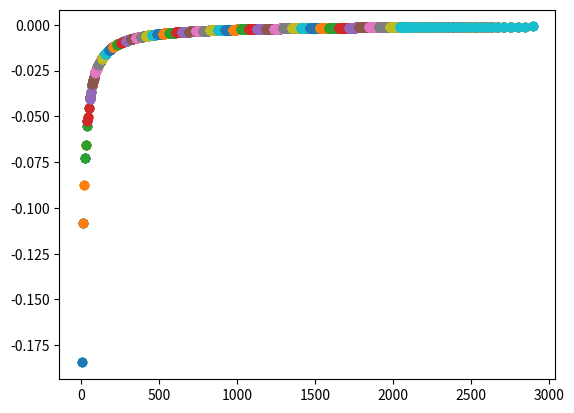
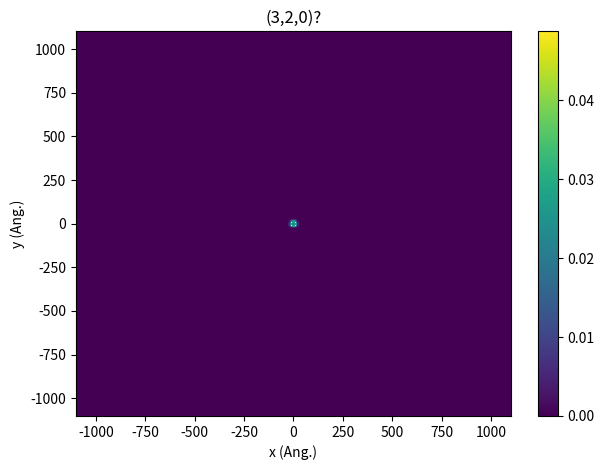

Python code for these plots, in order:
"""
GaAs, 2D exp mesh, AU, Coulomb or Keldysh

"""
import numpy as np
import math
import matplotlib.pyplot as plt
from scipy import special
from scipy import constants
from scipy import sparse
from scipy.sparse.linalg import eigs,eigsh
 
# Number of grid points
Nx = 100
Ny = 100

def exp_grid(Nx, Ny, delta,delta_min,delta_max):

    # Create non-uniform mesh of points (x,y)
    x = np.zeros(Nx)
    y = np.zeros(Ny)
    
    for i in range(int(Nx/2),Nx):
        
        # Separation as per Peeters 2015
        hx_i = delta_min + delta_max*(1-math.exp(-(i - Nx/2)/delta)) # removed -1 
        x[i] = x[i-1] + hx_i                            
        
        # Reflect to negative x values: [N/2,N] -> [0,N/2]
        x[Nx-i-1] = -x[i]
        
    for i in range(int(Ny/2),Ny):
        
        # Separation as per Peeters 2015
        hy_i = delta_min + delta_max*(1-math.exp(-(i - Ny/2)/delta))                            
        y[i] = y[i-1] + hy_i
        
        # Reflect to negative y values: [N/2,N] -> [0,N/2]
        y[Ny-i-1] = -y[i]
        
    for i in range(int(Nx/2),Nx):
        x[i] = x[i] - delta_min/2
    for i in range(0,int(Nx/2)):
        x[i] = x[i] + delta_min/2
        
    for i in range(int(Ny/2),Ny):
        y[i] = y[i] - delta_min/2
    for i in range(0,int(Ny/2)):
        y[i] = y[i] + delta_min/2
      
    #L = x[Nx-1] - x[0]
    #x_uniform = np.linspace(-L/2, L/2, Nx)
    #fig = plt.figure()
    #ax = fig.add_subplot(1,1,1)
    #ax.plot(x,x_uniform,'o')
    #plt.show()

    return x,y


def Coulomb(r, d=0.0):
    Coulomb = -e**2/(4*math.pi*eps*np.sqrt(r**2 + d**2))
    return Coulomb

# Keldysh potential

def Keldysh(r,eps1,eps2,rho0,d=0.0):
     
    # Zeroth order Struve function
    H0 = special.struve(0,(np.sqrt(r**2 + d**2)/rho0))
    
    # Neumann function
    Y0 = special.y0(np.sqrt(r**2 + d**2)/rho0)
    
    # Keldysh
    prefactor = -2*math.pi/((eps1+eps2)*rho0)
    
    V = prefactor*(H0 - Y0) 
    
    fig = plt.figure()
    ax = fig.add_subplot(1,1,1)
    ax.plot(RR,V,'o')
    plt.show()
    return V
   
         
def finite_differences(Nx,Ny,x,y):
    
    # Following Peeters (5) with factor of -1/mu removed
    
    hx = np.zeros(Nx)
    hy = np.zeros(Ny)
    
    for i in range(1,Nx):  
        hx[i] = x[i] - x[i-1]

    for i in range(1,Ny):
        hy[i] = y[i] - y[i-1]
    
    # First one is linearly spaced ...negligible error
    hx[0] = hx[1] + (hx[1] - hx[2]) 
    hy[0] = hy[1] + (hy[1] - hy[2]) 
    
    N = Nx*Ny
    
    diag = np.zeros(N)
    diag_p1 = np.zeros(N)
    diag_n1 = np.zeros(N)    
    diag_pNx = np.zeros(N) 
    diag_nNx = np.zeros(N) 
    
    Lx = np.zeros(N)
    Ly = np.zeros(N)
    
    for j in range(Ny):
        for i in range(Nx):
        
            l = j*Nx + i
            
            if i == (Nx-1):
                Lx[l] = Lx[l-1]
                Ly[l] = Ly[l-1]
                diag[l] = diag[l-1]
                diag_p1[l] = diag_p1[l-1]   
                diag_n1[l] = diag_n1[l-1]    
                diag_pNx[l] = diag_pNx[l-1]
                diag_nNx[l] = diag_nNx[l-1]
            elif j == (Ny-1):
                Lx[l] = Lx[l-Nx]
                Ly[l] = Ly[l-Nx]
                diag[l] = diag[l-Nx]
                diag_p1[l] = diag_p1[l-Nx]   
                diag_n1[l] = diag_n1[l-Nx]    
                diag_pNx[l] = diag_pNx[l-Nx] # Don't need final row - wil delete anyway
                diag_nNx[l] = diag_nNx[l-Nx]                
                
            else:
            
                Lx[l] = (hx[i+1]+hx[i])/2
                Ly[l] = (hy[j+1]+hy[j])/2
                
                diag[l] =  -2/(hx[i]*hx[i+1])      
                diag[l] += -2/(hy[j]*hy[j+1])      
                
                diag_p1[l] =  1/(hx[i+1]*Lx[l])   
                diag_n1[l] =  1/(hx[i]  *Lx[l])   
                diag_pNx[l] = 1/(hy[j+1]*Ly[l])   
                diag_nNx[l] = 1/(hy[j]  *Ly[l])  
    
    diag_p1 = np.delete(diag_p1, [N-1])
    diag_n1 = np.delete(diag_n1, [0])
    
    diag_pNx = np.delete(diag_pNx, [N - i for i in range(1,Nx+1)])
    diag_nNx = np.delete(diag_nNx, [i for i in range(Nx)])
        
    return diag, diag_p1, diag_pNx, diag_n1, diag_nNx,Lx,Ly
        
      
# Constants
hbar = 1
m0 = 1
e = 1
eps0 = 1/(4*math.pi)

# GaAs      

eps = 12.91*eps0               # 12.91 at low freq, 10.89 is high freq
me = 0.067*m0
mh = 0.51*m0                   # heavy holes of GaAs
mu = me*mh/(me+mh) 

# Black P
mu = 0.15*m0     
 
eps1 = 10*eps0
eps2 = 10*eps0
D = 10 /0.529177          # Width of layer input in Ang (->Bohr radii)
rho0 = D*eps/(eps1+eps2)    
# Black P
rho0 = 10.79 /0.529177
# Grid spacing values used in Peeters 2015: delta_min = 5e-5 Angstroms etc.

delta = 100
delta_min = 5 / 0.529177        # input in Angstroms
delta_max = 80 / 0.529177       # --> Bohr radii

# Create exponentially scaled grid
x,y = exp_grid(Nx,Ny,delta,delta_min,delta_max)
[XX, YY] = np.meshgrid(x, y)

# Calculate r values and get potential

r = (x**2 + y**2)**(1/2)
RR = (XX**2 + YY**2)**(1/2)

#V = Coulomb(RR) 
V = Keldysh(RR,eps1,eps2,rho0) 

# Get finite difference coefficients
diag, diag_p1, diag_pNx, diag_n1, diag_nNx,Lx,Ly = finite_differences(Nx,Ny,x,y)

# Construct Hamiltonian
            
H = sparse.diags(np.ravel(V))
H += (-hbar**2/(2*mu)) *sparse.diags(diag)          
H += (-hbar**2/(2*mu)) *sparse.diags(diag_p1, 1)  
H += (-hbar**2/(2*mu)) *sparse.diags(diag_pNx, Nx) 
H += (-hbar**2/(2*mu)) *sparse.diags(diag_n1, -1) 
H += (-hbar**2/(2*mu)) *sparse.diags(diag_nNx, -Nx)                 

Lx = np.sqrt(Lx)
Ly = np.sqrt(Ly)

L = Lx*Ly  

N = Nx*Ny
L_inv = np.zeros(N)
for l in range(N):
    L_inv[l] = 1/L[l]
    
L = sparse.diags(L)
L_inv = sparse.diags(L_inv)

H = L_inv*L*L*H*L_inv


####### Find lowest k eigenvalues ######

k=4

energies,states = eigsh(H, k=k, which='SA')
#energies,states = np.linalg.eig(H)

# Order
states = np.array([x for _, x in sorted(zip(energies, states.T), key=lambda pair: pair[0])])
energies = np.sort(energies)

# Hartree AU to meV
energies = energies*27.2114 *1000

print(energies)

# Prob. density
densities = (np.absolute(states))**2  #*4*math.pi*np.ravel(RR) #for radial prob density I think?

#for i in range(N):    
 #   print(densities[1][i])
 
# Choose starting eigenstate (will plot i, i+1, i+2, i+3)
i = 0

# Back to Angstroms for plotting
r = r  *0.529177
XX = XX*0.529177
YY = YY*0.529177
x = x  *0.529177
y = y  *0.529177

"""
energy0 = energies[i]
energy1 = energies[i+1]
energy2 = energies[i+2]
energy3 = energies[i+3]

# Plot the lowest four states

xtext = 2
ytext = 0.00002

fig1 = plt.figure()
ax = fig1.add_subplot(2,2,1)
ax.plot(x,densities[i].reshape((Nx,Ny))[int(Nx/2)],'bo',markersize=2)
ax.set_xlabel("x (Ang)")
ax.set_ylabel("Wavefunction")
ax.set_title("n = 1")
#ax.set_ylim(-0.01,+0.1)
ax.text(xtext,ytext,("E = " +str(round(energy0,4))+ " eV"))

ax2 = fig1.add_subplot(2,2,2)
ax2.plot(x,densities[i+1].reshape((Nx,Ny))[int(Nx/2)],'bo',markersize=2)
ax2.set_xlabel("x (Ang)")
ax2.set_ylabel("Wavefunction")
ax2.set_title("n = 2")
#ax2.set_ylim(-0.01,+0.1)
ax2.text(xtext,ytext,("E = " +str(round(energy1,4))+ " eV"))

ax3 = fig1.add_subplot(2,2,3)
ax3.plot(x,densities[i+2].reshape((Nx,Ny))[int(Nx/2)],'bo',markersize=2)
ax3.set_xlabel("x (Ang)")
ax3.set_ylabel("Wavefunction")
ax3.set_title("n = 3")
#ax3.set_ylim(-0.01,+0.1)
ax3.text(xtext,ytext,("E = " +str(round(energy2, 4))+ " eV"))

ax4 = fig1.add_subplot(2,2,4)
ax4.plot(x,densities[i+3].reshape((Nx,Ny))[int(Nx/2)],'bo',markersize=2)
ax4.set_xlabel("x (Ang)")
ax4.set_ylabel("Wavefunction")
ax4.set_title("n = 4")
#ax4.set_ylim(-0.01,+0.1)
ax4.text(xtext,ytext,("E = " +str(round(energy3,4))+ " eV"))
plt.tight_layout()
plt.show()

# Plot energies of states against state index

number_of_states = k
state_indices = np.arange(number_of_states)
energy_list = np.zeros(number_of_states)
for i in range(number_of_states):
    energy_list[i] = energies[i]

fig2 = plt.figure()
ax2 = fig2.add_subplot(1,1,1)
ax2.plot(state_indices,energy_list)
ax2.set_xlabel("State index")
ax2.set_ylabel("Energy (eV)")
ax2.set_ylim(-50,+10)
ax2.set_title("Energy eigenvalues")
plt.show()
"""


################## Plot colour map ########################

# "Unravel"

density = densities[k-1].reshape((Nx,Ny))

fig3 = plt.figure()
ax = fig3.add_subplot(1,1,1)
c = ax.pcolormesh(XX,YY, density.T, shading='auto')
ax.set_title("(3,2,0)?")
ax.set_xlabel("x (Ang.)")
ax.set_ylabel("y (Ang.)")
fig3.colorbar(c,ax=ax)
fig3.tight_layout()
plt.show()





"""
            # Peeters
            diag[l] += -1/(hy[i+1]*(hy[i+1]+hy[i])/2)
            diag[l] += -1/(hy[i]  *(hy[i+1]+hy[i])/2)
            
            off_diag_p1[l] =  1/(hy[i+1]*(hy[i+1]+hy[i])/2)
            off_diag_n1[l] =  1/(hy[i]  *(hy[i+1]+hy[i])/2) 
            off_diag_pNy[l] = 1/(hx[j+1]*(hx[j+1]+hx[j])/2)
            off_diag_nNy[l] = 1/(hx[j]  *(hx[j+1]+hx[j])/2)
"""
